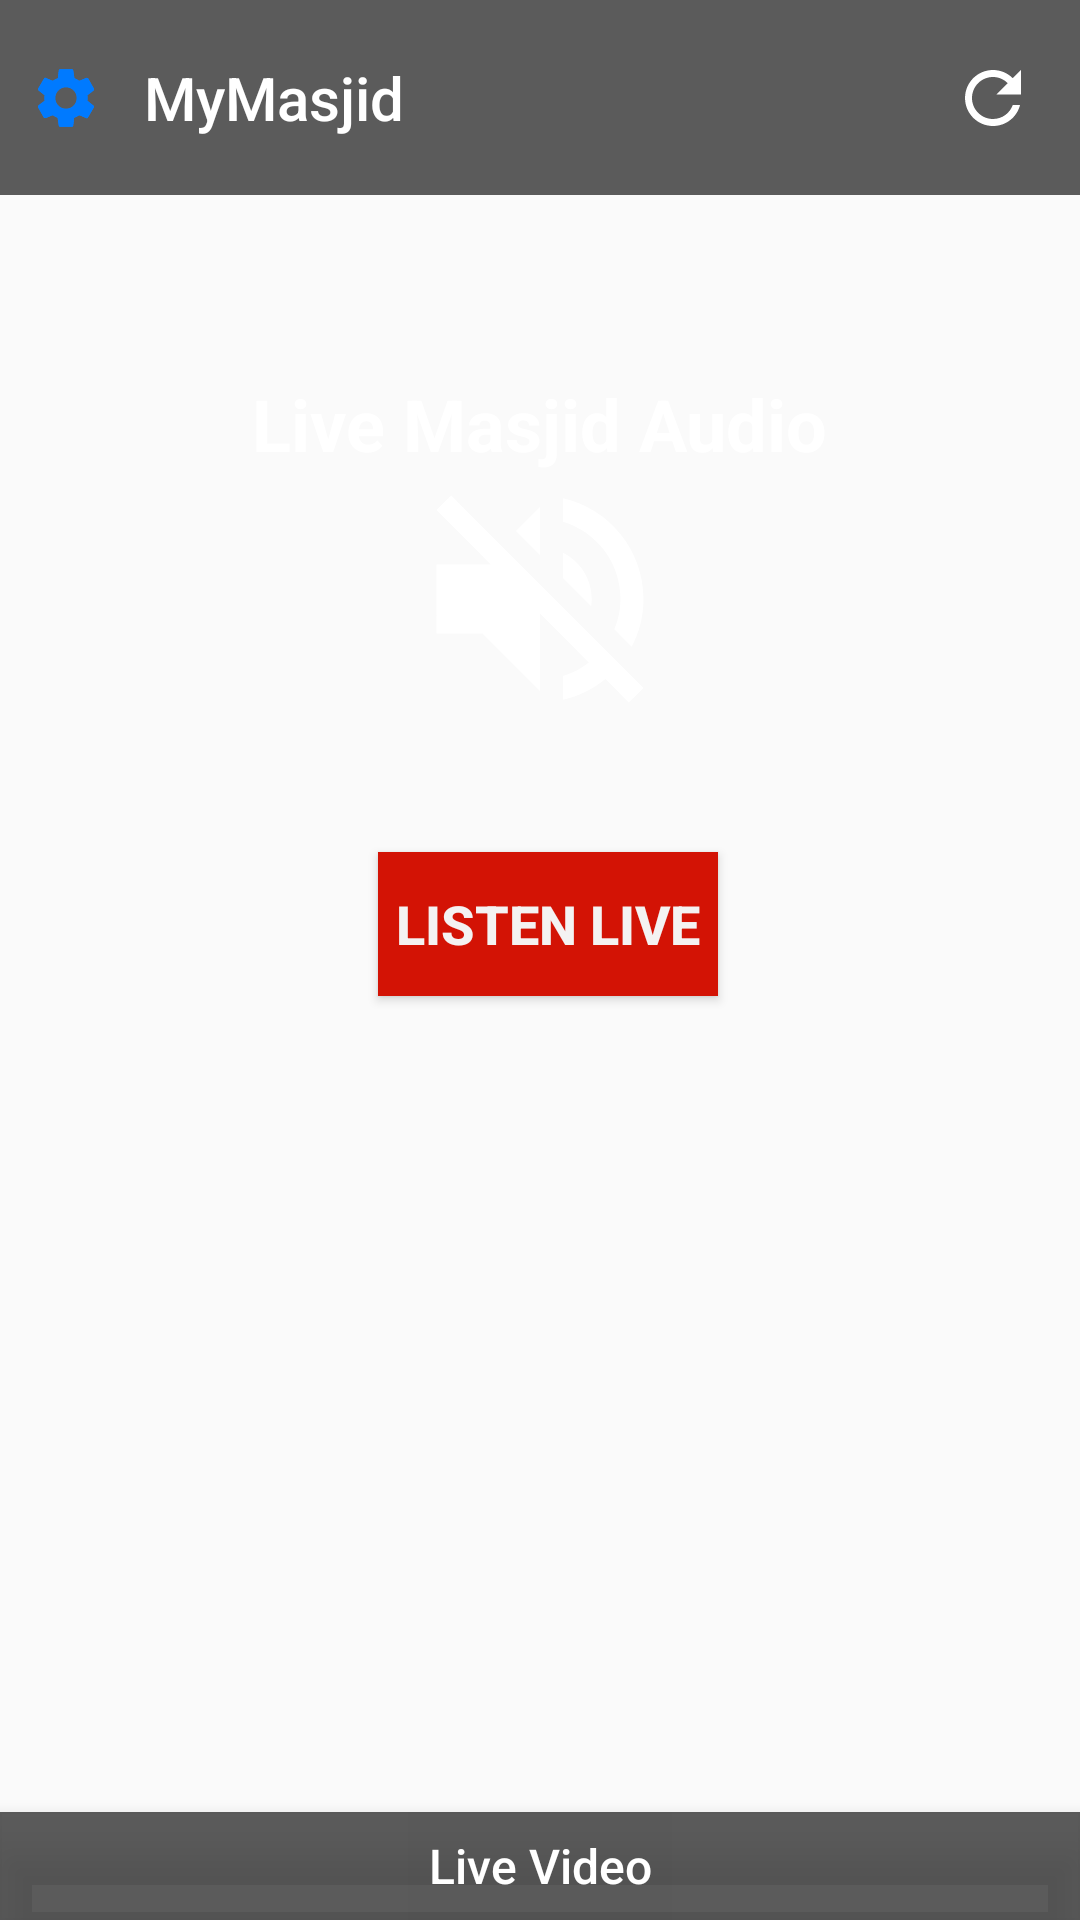

Write the Android layout XML for this screen, with the resource values it uses.
<!-- AndroidManifest.xml: application theme AppTheme -->
<!-- res/layout/activity_live_call_to_prayer.xml -->
<?xml version="1.0" encoding="utf-8"?>
<androidx.constraintlayout.widget.ConstraintLayout xmlns:android="http://schemas.android.com/apk/res/android"
    xmlns:app="http://schemas.android.com/apk/res-auto"
    xmlns:tools="http://schemas.android.com/tools"

    android:id="@+id/activity_live_call_to_prayer"
    android:layout_width="match_parent"
    android:layout_height="match_parent"
    android:background="@drawable/bg"
    tools:context=".LiveCallToPrayer">


    <androidx.appcompat.widget.Toolbar
        android:id="@+id/toolbar"
        android:layout_width="match_parent"
        android:layout_height="65dp"
        android:layout_gravity="center_horizontal"
        android:background="#D33A3A3A"
        android:clickable="true"
        android:gravity="center_vertical"
        app:title="@string/app_name"
        app:titleMarginStart="@android:dimen/app_icon_size"
        app:titleTextColor="#FFFFFF"
        tools:ignore="MissingConstraints"
        tools:layout_editor_absoluteX="2dp"
        tools:layout_editor_absoluteY="-6dp"
        tools:textAlignment="center" />


    <ImageButton
        android:id="@+id/settingsBtn"
        android:layout_width="wrap_content"
        android:layout_height="wrap_content"
        android:layout_marginStart="10dp"
        android:layout_marginLeft="10dp"
        android:layout_marginTop="16dp"
        android:layout_marginBottom="16dp"
        android:background="@drawable/ic_settings_blue_24dp"
        android:contentDescription="@string/action_settings"
        app:layout_constraintBottom_toBottomOf="@+id/toolbar"
        app:layout_constraintStart_toStartOf="parent"
        app:layout_constraintTop_toTopOf="@+id/toolbar"
        app:srcCompat="@drawable/ic_settings_blue_24dp"
        tools:ignore="VectorDrawableCompat" />


    <com.google.android.material.bottomnavigation.BottomNavigationView
        android:id="@+id/bottomNavigationView"
        android:layout_width="match_parent"
        android:layout_height="36dp"
        android:background="#D33A3A3A"
        app:layout_constraintBottom_toBottomOf="parent"
        app:layout_constraintEnd_toEndOf="parent"
        app:layout_constraintHorizontal_bias="0.0"
        app:layout_constraintStart_toStartOf="parent">

        <Button
            android:id="@+id/vidbutton"
            android:layout_width="wrap_content"
            android:layout_height="match_parent"
            android:layout_gravity="center"
            android:background="@color/cardview_shadow_end_color"
            android:lines="2"
            android:maxLines="4"
            android:singleLine="false"
            android:text="Live Video"
            android:textAllCaps="false"
            android:textColor="#FFFFFF"
            android:textSize="16sp" />

    </com.google.android.material.bottomnavigation.BottomNavigationView>

    <ImageButton
        android:id="@+id/refreshButton"
        android:layout_width="28dp"
        android:layout_height="28dp"
        android:layout_marginEnd="15dp"
        android:layout_marginRight="15dp"
        android:background="@drawable/ic_refresh_black_24dp"
        android:clickable="true"
        android:onClick="refreshButton"
        app:layout_constraintBottom_toBottomOf="@+id/toolbar"
        app:layout_constraintEnd_toEndOf="@+id/toolbar"
        app:layout_constraintHorizontal_bias="1.0"
        app:layout_constraintStart_toStartOf="parent"
        app:layout_constraintTop_toTopOf="parent" />

    <Button
        android:id="@+id/audioStreamBtn"
        android:layout_width="wrap_content"
        android:layout_height="wrap_content"
        android:layout_gravity="center"
        android:layout_marginStart="126dp"
        android:layout_marginLeft="126dp"
        android:layout_marginEnd="126dp"
        android:layout_marginRight="126dp"
        android:layout_marginBottom="272dp"
        android:background="#D31305"
        android:paddingLeft="6dp"
        android:paddingRight="6dp"
        android:text="Listen live"
        android:textAllCaps="true"
        android:textColor="#F4F2F2"
        android:textSize="18sp"
        android:textStyle="bold"
        app:layout_constraintBottom_toTopOf="@+id/bottomNavigationView"
        app:layout_constraintEnd_toEndOf="parent"
        app:layout_constraintHorizontal_bias="0.0"
        app:layout_constraintStart_toStartOf="parent" />

    <ImageButton
        android:id="@+id/speakerImage"
        android:layout_width="92dp"
        android:layout_height="92dp"
        android:layout_marginStart="134dp"
        android:layout_marginLeft="134dp"
        android:layout_marginTop="70dp"
        android:layout_marginEnd="134dp"
        android:layout_marginRight="134dp"
        android:layout_marginBottom="20dp"
        android:background="@drawable/volume_off_white_24dp"
        app:layout_constraintBottom_toTopOf="@+id/audioStreamBtn"
        app:layout_constraintEnd_toEndOf="parent"
        app:layout_constraintStart_toStartOf="parent"
        app:layout_constraintTop_toBottomOf="@+id/toolbar" />

    <TextView
        android:id="@+id/textView3"
        android:layout_width="wrap_content"
        android:layout_height="wrap_content"
        android:layout_marginStart="101dp"
        android:layout_marginLeft="101dp"
        android:layout_marginTop="60dp"
        android:layout_marginEnd="101dp"
        android:layout_marginRight="101dp"
        android:text="Live Masjid Audio"
        android:textColor="#FFFFFF"
        android:textSize="24sp"
        android:textStyle="bold"
        app:layout_constraintEnd_toEndOf="parent"
        app:layout_constraintStart_toStartOf="parent"
        app:layout_constraintTop_toBottomOf="@+id/toolbar" />

</androidx.constraintlayout.widget.ConstraintLayout>
<!-- resources referenced by this layout -->
<resources>
  <!-- drawable ic_refresh_black_24dp (drawable) -->
  <vector android:height="26dp" android:tint="#FFFFFF"
      android:viewportHeight="24.0" android:viewportWidth="24.0"
      android:width="26dp" xmlns:android="http://schemas.android.com/apk/res/android">
      <path android:fillColor="#FF000000" android:pathData="M17.65,6.35C16.2,4.9 14.21,4 12,4c-4.42,0 -7.99,3.58 -7.99,8s3.57,8 7.99,8c3.73,0 6.84,-2.55 7.73,-6h-2.08c-0.82,2.33 -3.04,4 -5.65,4 -3.31,0 -6,-2.69 -6,-6s2.69,-6 6,-6c1.66,0 3.14,0.69 4.22,1.78L13,11h7V4l-2.35,2.35z"/>
  </vector>
  <!-- drawable ic_settings_blue_24dp (drawable) -->
  <vector android:height="24dp" android:tint="#007AFF"
      android:viewportHeight="24" android:viewportWidth="24"
      android:width="24dp" xmlns:android="http://schemas.android.com/apk/res/android">
      <path android:fillColor="#FF000000" android:pathData="M19.1,12.9a2.8,2.8 0,0 0,0.1 -0.9,2.8 2.8,0 0,0 -0.1,-0.9l2.1,-1.6a0.7,0.7 0,0 0,0.1 -0.6L19.4,5.5a0.7,0.7 0,0 0,-0.6 -0.2l-2.4,1a6.5,6.5 0,0 0,-1.6 -0.9l-0.4,-2.6a0.5,0.5 0,0 0,-0.5 -0.4H10.1a0.5,0.5 0,0 0,-0.5 0.4L9.3,5.4a5.6,5.6 0,0 0,-1.7 0.9l-2.4,-1a0.4,0.4 0,0 0,-0.5 0.2l-2,3.4c-0.1,0.2 0,0.4 0.2,0.6l2,1.6a2.8,2.8 0,0 0,-0.1 0.9,2.8 2.8,0 0,0 0.1,0.9L2.8,14.5a0.7,0.7 0,0 0,-0.1 0.6l1.9,3.4a0.7,0.7 0,0 0,0.6 0.2l2.4,-1a6.5,6.5 0,0 0,1.6 0.9l0.4,2.6a0.5,0.5 0,0 0,0.5 0.4h3.8a0.5,0.5 0,0 0,0.5 -0.4l0.3,-2.6a5.6,5.6 0,0 0,1.7 -0.9l2.4,1a0.4,0.4 0,0 0,0.5 -0.2l2,-3.4c0.1,-0.2 0,-0.4 -0.2,-0.6ZM12,15.6A3.6,3.6 0,1 1,15.6 12,3.6 3.6,0 0,1 12,15.6Z"/>
  </vector>
  <!-- drawable volume_off_white_24dp (drawable) -->
  <vector xmlns:android="http://schemas.android.com/apk/res/android"
      android:width="24dp"
      android:height="24dp"
      android:viewportWidth="24"
      android:viewportHeight="24">
    <path
        android:pathData="M16.5,12c0,-1.77 -1.02,-3.29 -2.5,-4.03v2.21l2.45,2.45c0.03,-0.2 0.05,-0.41 0.05,-0.63zM19,12c0,0.94 -0.2,1.82 -0.54,2.64l1.51,1.51C20.63,14.91 21,13.5 21,12c0,-4.28 -2.99,-7.86 -7,-8.77v2.06c2.89,0.86 5,3.54 5,6.71zM4.27,3L3,4.27 7.73,9L3,9v6h4l5,5v-6.73l4.25,4.25c-0.67,0.52 -1.42,0.93 -2.25,1.18v2.06c1.38,-0.31 2.63,-0.95 3.69,-1.81L19.73,21 21,19.73l-9,-9L4.27,3zM12,4L9.91,6.09 12,8.18L12,4z"
        android:fillColor="#ffffff"/>
  </vector>
  <string name="action_settings">Settings</string>
  <string name="app_name">MyMasjid</string>
  <style name="AppTheme" parent="Theme.AppCompat.Light.NoActionBar">
          <item name="colorPrimary">@color/colorPrimary</item>
          <item name="colorPrimaryDark">@color/colorPrimaryDark</item>
          <item name="colorAccent">@color/colorAccent</item>
      </style>
  <color name="colorPrimary">#6200EE</color>
  <color name="colorPrimaryDark">#000000</color>
  <color name="colorAccent">#03DAC5</color>
</resources>
